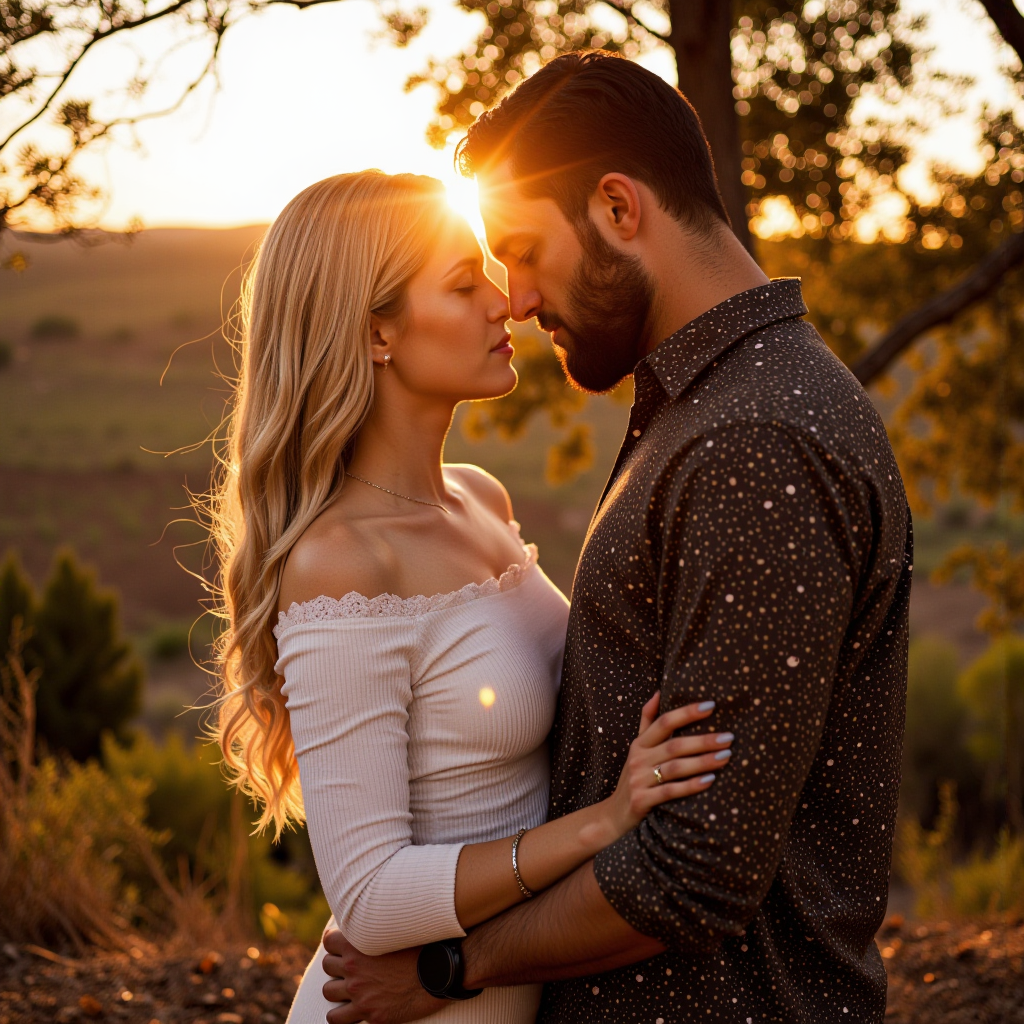
Generation parameters embedded in this image by ComfyUI (PNG 'prompt' text chunk: the API-format workflow graph, JSON):
{"5":{"inputs":{"width":1024,"height":1024,"batch_size":20},"class_type":"EmptyLatentImage","_meta":{"title":"Empty Latent Image"}},"6":{"inputs":{"text":"A photo taken with a Nikon Z9 of a romantic Moroccan couple.","clip":["12",0]},"class_type":"CLIPTextEncode","_meta":{"title":"CLIP Text Encode (Prompt)"}},"8":{"inputs":{"samples":["17",0],"vae":["13",0]},"class_type":"VAEDecode","_meta":{"title":"VAE Decode"}},"9":{"inputs":{"filename_prefix":"ComfyUI","images":["8",0]},"class_type":"SaveImage","_meta":{"title":"Save Image"}},"11":{"inputs":{"unet_name":"fluxmania_V.safetensors","weight_dtype":"fp8_e4m3fn"},"class_type":"UNETLoader","_meta":{"title":"Load Diffusion Model"}},"12":{"inputs":{"clip_name1":"clipLCLIPGFullFP32_zer0intVisionCLIPL.safetensors","clip_name2":"t5xxl_fp8_e4m3fn.safetensors","type":"flux","device":"default"},"class_type":"DualCLIPLoader","_meta":{"title":"DualCLIPLoader"}},"13":{"inputs":{"vae_name":"ae.safetensors"},"class_type":"VAELoader","_meta":{"title":"Load VAE"}},"15":{"inputs":{"sampler_name":"dpmpp_2m"},"class_type":"KSamplerSelect","_meta":{"title":"KSamplerSelect"}},"17":{"inputs":{"noise":["20",0],"guider":["19",0],"sampler":["15",0],"sigmas":["21",1],"latent_image":["5",0]},"class_type":"SamplerCustomAdvanced","_meta":{"title":"SamplerCustomAdvanced"}},"18":{"inputs":{"scheduler":"sgm_uniform","steps":20,"denoise":1.0,"model":["11",0]},"class_type":"BasicScheduler","_meta":{"title":"BasicScheduler"}},"19":{"inputs":{"model":["11",0],"conditioning":["6",0]},"class_type":"BasicGuider","_meta":{"title":"BasicGuider"}},"20":{"inputs":{"noise_seed":4851933466459},"class_type":"RandomNoise","_meta":{"title":"RandomNoise"}},"21":{"inputs":{"step":0,"sigmas":["18",0]},"class_type":"SplitSigmas","_meta":{"title":"SplitSigmas"}}}